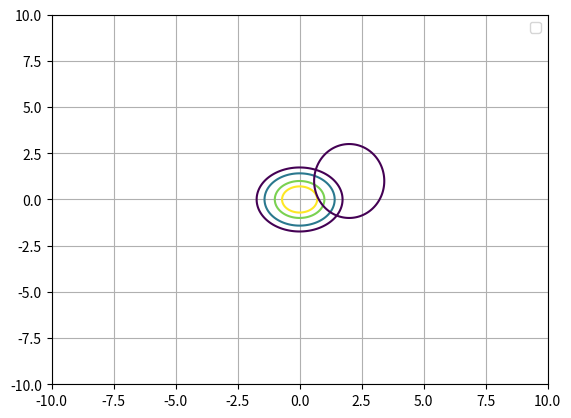

Generate this figure with matplotlib:
import matplotlib.pyplot as plt
import numpy as np

'''Input'''

#x = np.array([0, 14, 28, 42, 56])
#y = np.array([29, 2072, 15798, 25854, 28997])
def f1(x, y):
    return 1 - x **2 - y **2



def f2(x, y):
    return ((x -2)**2) / 2 + ((y - 1) ** 2) / 4 - 1

x = np.linspace(-10, 10, 1000)
y = np.linspace(-10, 10, 1000)
X, Y = np.meshgrid(x, y)
z1 = f1(X, Y)
z2 = f2(X, Y)




'''end of input'''

plt.figure(1)
plt.contour(x, y, z1, levels = [-2, -1, 0, 0.5], label="data")
plt.contour(x, y, z2, levels = [0.], label="data2")
plt.legend()
plt.grid()
plt.show()